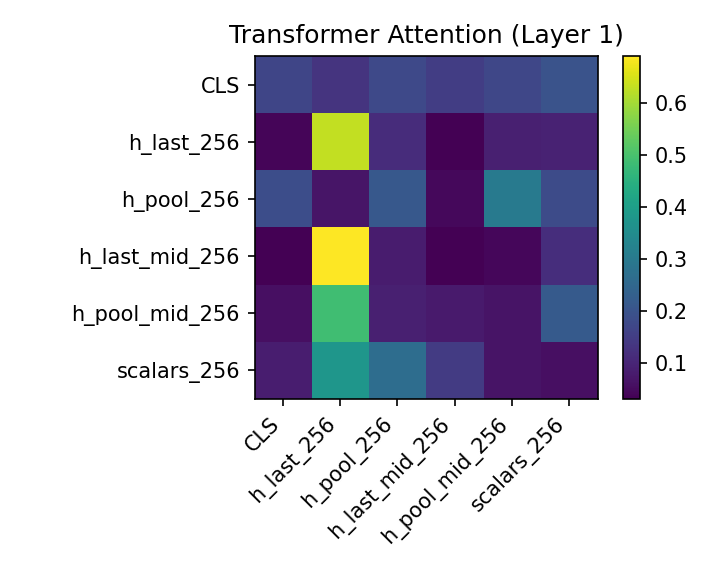

The file beside this chart, header and first rows:
, CLS, h_last_256, h_pool_256, h_last_mid_256, h_pool_mid_256, scalars_256
CLS, 0.1696, 0.1304, 0.1767, 0.1507, 0.173, 0.1995
h_last_256, 0.04118, 0.6304, 0.114, 0.03147, 0.08846, 0.09451
h_pool_256, 0.1861, 0.06999, 0.2128, 0.04486, 0.3035, 0.1828
h_last_mid_256, 0.03298, 0.6904, 0.08186, 0.03377, 0.04268, 0.1183
h_pool_mid_256, 0.0587, 0.4894, 0.08837, 0.07907, 0.06556, 0.2189
scalars_256, 0.08455, 0.3784, 0.2668, 0.1452, 0.06613, 0.05888
